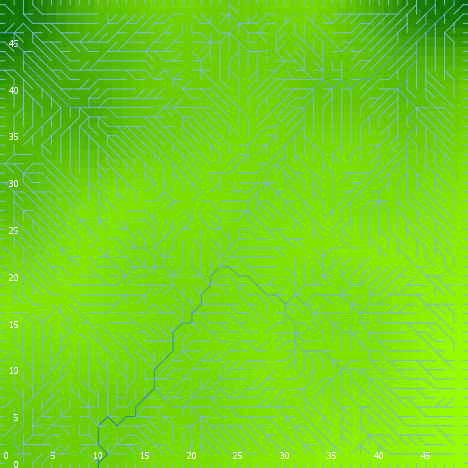

Data behind this chart, as committed beside it:
export-world data (NetLogo 6.0.4)
land_04_withSoilProperties.nlogo
05/10/2020 12:17:14:826 +0100
RANDOM STATE
0 0 -1727483681 383 -0.5852297499677129 …
GLOBALS
min-pxcor, max-pxcor, min-pycor, max-pycor, perspective, subject, nextIndex, directed-links, ticks, display-mode, elevationdistribution, elev_algorithm-style, elev_featureanglerange, elev_inversioniterations, elev_noise, elev_numdepressions, elev_numprotuberances, elev_numranges, elev_numrifts, elev_rangeaggregation, elev_rangeheight, elev_rangelength, elev_riftaggregation, elev_riftheight
0, 49, 0, 49, 0, nobody, 2600, "UNDIRECTED", -1, "terrain", [20.739216669579783 29.501225379507325 1…, "C#", 10.55, 0.2909, 1.733, 5, 7, 20, 18, 0.9966, 18.87, 1373, 0.31, -38.03
TURTLES
who, color, heading, xcor, ycor, shape, label, label-color, breed, hidden?, size, pen-size, pen-mode, numpoints
0, 105, 127, 41, 40, "default", "", 9.9, {breed flowholders}, true, 1, 1, "up", 
1, 65, 20, 11, 32, "default", "", 9.9, {breed flowholders}, true, 1, 1, "up", 
2, 95, 178, 41, 30, "default", "", 9.9, {breed flowholders}, true, 1, 1, "up", 
3, 35, 278, 16, 12, "default", "", 9.9, {breed flowholders}, true, 1, 1, "up", 
4, 55, 118, 42, 24, "default", "", 9.9, {breed flowholders}, true, 1, 1, "up", 
5, 35, 92, 15, 46, "default", "", 9.9, {breed flowholders}, true, 1, 1, "up", 
6, 115, 328, 28, 8, "default", "", 9.9, {breed flowholders}, true, 1, 1, "up", 
7, 105, 82, 21, 34, "default", "", 9.9, {breed flowholders}, true, 1, 1, "up", 
8, 115, 2, 16, 20, "default", "", 9.9, {breed flowholders}, true, 1, 1, "up", 
9, 55, 8, 20, 29, "default", "", 9.9, {breed flowholders}, true, 1, 1, "up", 
10, 85, 6, 6, 41, "default", "", 9.9, {breed flowholders}, true, 1, 1, "up", 
11, 25, 305, 25, 27, "default", "", 9.9, {breed flowholders}, true, 1, 1, "up", 
12, 135, 19, 21, 35, "default", "", 9.9, {breed flowholders}, true, 1, 1, "up", 
13, 97, 0, 26, 49, "line half", "", 9.9, {breed flowholders}, false, 1, 1, "up", 
14, 115, 8, 11, 8, "default", "", 9.9, {breed flowholders}, true, 1, 1, "up", 
15, 85, 129, 29, 3, "default", "", 9.9, {breed flowholders}, true, 1, 1, "up", 
16, 105, 5, 14, 40, "default", "", 9.9, {breed flowholders}, true, 1, 1, "up", 
17, 105, 137, 47, 48, "default", "", 9.9, {breed flowholders}, true, 1, 1, "up", 
18, 97, 90, 49, 8, "line half", "", 9.9, {breed flowholders}, false, 1, 1, "up", 
19, 55, 6, 34, 16, "default", "", 9.9, {breed flowholders}, true, 1, 1, "up", 
20, 25, 239, 4, 42, "default", "", 9.9, {breed flowholders}, true, 1, 1, "up", 
21, 115, 112, 30, 36, "default", "", 9.9, {breed flowholders}, true, 1, 1, "up", 
22, 15, 23, 42, 18, "default", "", 9.9, {breed flowholders}, true, 1, 1, "up", 
23, 25, 297, 41, 19, "default", "", 9.9, {breed flowholders}, true, 1, 1, "up", 
24, 125, 346, 16, 33, "default", "", 9.9, {breed flowholders}, true, 1, 1, "up", 
25, 135, 152, 32, 5, "default", "", 9.9, {breed flowholders}, true, 1, 1, "up", 
26, 25, 75, 22, 3, "default", "", 9.9, {breed flowholders}, true, 1, 1, "up", 
27, 35, 287, 13, 36, "default", "", 9.9, {breed flowholders}, true, 1, 1, "up", 
28, 25, 65, 30, 34, "default", "", 9.9, {breed flowholders}, true, 1, 1, "up", 
29, 5, 4, 15, 12, "default", "", 9.9, {breed flowholders}, true, 1, 1, "up", 
30, 135, 308, 3, 22, "default", "", 9.9, {breed flowholders}, true, 1, 1, "up", 
31, 135, 273, 38, 10, "default", "", 9.9, {breed flowholders}, true, 1, 1, "up", 
32, 55, 47, 14, 19, "default", "", 9.9, {breed flowholders}, true, 1, 1, "up", 
33, 125, 71, 25, 36, "default", "", 9.9, {breed flowholders}, true, 1, 1, "up", 
34, 125, 135, 37, 17, "default", "", 9.9, {breed flowholders}, true, 1, 1, "up", 
35, 55, 183, 36, 48, "default", "", 9.9, {breed flowholders}, true, 1, 1, "up", 
36, 105, 116, 24, 11, "default", "", 9.9, {breed flowholders}, true, 1, 1, "up", 
37, 65, 318, 48, 12, "default", "", 9.9, {breed flowholders}, true, 1, 1, "up", 
38, 105, 63, 5, 32, "default", "", 9.9, {breed flowholders}, true, 1, 1, "up", 
39, 15, 14, 44, 47, "default", "", 9.9, {breed flowholders}, true, 1, 1, "up", 
40, 5, 183, 23, 6, "default", "", 9.9, {breed flowholders}, true, 1, 1, "up", 
41, 85, 323, 34, 14, "default", "", 9.9, {breed flowholders}, true, 1, 1, "up", 
42, 95, 80, 42, 31, "default", "", 9.9, {breed flowholders}, true, 1, 1, "up", 
43, 45, 243, 42, 9, "default", "", 9.9, {breed flowholders}, true, 1, 1, "up", 
44, 35, 333, 26, 30, "default", "", 9.9, {breed flowholders}, true, 1, 1, "up", 
45, 125, 202, 23, 48, "default", "", 9.9, {breed flowholders}, true, 1, 1, "up", 
46, 105, 319, 15, 24, "default", "", 9.9, {breed flowholders}, true, 1, 1, "up", 
47, 97, 90, 49, 2, "line half", "", 9.9, {breed flowholders}, false, 1, 1, "up", 
48, 35, 174, 38, 23, "default", "", 9.9, {breed flowholders}, true, 1, 1, "up", 
49, 115, 97, 32, 42, "default", "", 9.9, {breed flowholders}, true, 1, 1, "up", 
50, 125, 65, 36, 12, "default", "", 9.9, {breed flowholders}, true, 1, 1, "up", 
... 9,815 more rows
